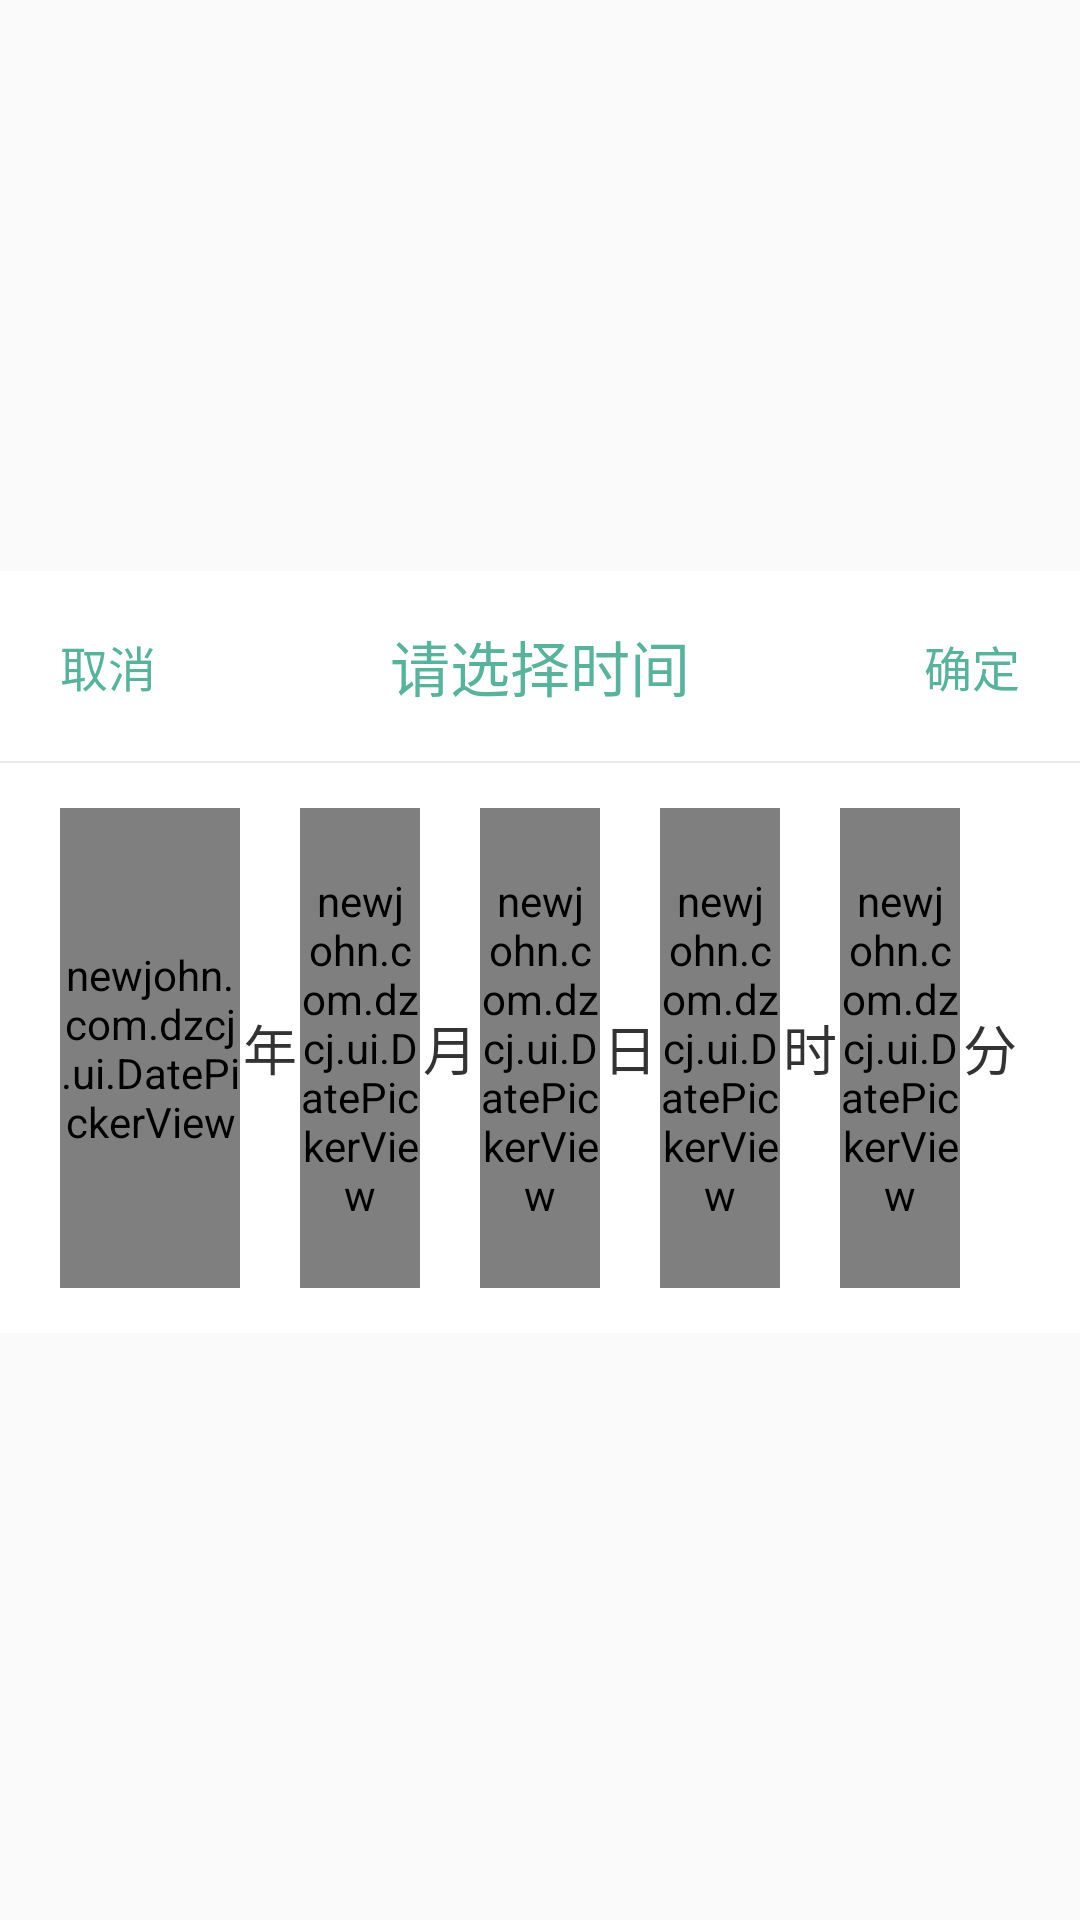

Write the Android layout XML for this screen, with the resource values it uses.
<!-- AndroidManifest.xml: application theme AppTheme -->
<!-- res/layout/custom_date_picker.xml -->
<?xml version="1.0" encoding="utf-8"?>
<LinearLayout xmlns:android="http://schemas.android.com/apk/res/android"
    android:layout_width="match_parent"
    android:layout_height="wrap_content"
    android:orientation="vertical"
    android:gravity="center">

    <RelativeLayout
        android:layout_width="match_parent"
        android:layout_height="wrap_content"
        android:background="@color/background"
        android:padding="10dp">

        <TextView
            android:id="@+id/tv_cancle"
            android:layout_width="wrap_content"
            android:layout_height="wrap_content"
            android:layout_centerVertical="true"
            android:padding="10dp"
            android:text="@string/cancle"
            android:textColor="@color/text1"
            android:textSize="16sp" />

        <TextView
            android:id="@+id/tv_title"
            android:layout_width="wrap_content"
            android:layout_height="wrap_content"
            android:layout_centerInParent="true"
            android:text="@string/title"
            android:textColor="@color/text1"
            android:textSize="20sp" />

        <TextView
            android:id="@+id/tv_select"
            android:layout_width="wrap_content"
            android:layout_height="wrap_content"
            android:layout_alignParentEnd="true"
            android:layout_centerVertical="true"
            android:padding="10dp"
            android:text="@string/commit"
            android:textColor="@color/text1"
            android:textSize="16sp" />

    </RelativeLayout>

    <View
        android:layout_width="match_parent"
        android:layout_height="0.5dp"
        android:background="@color/split_line" />

    <RelativeLayout
        android:layout_width="match_parent"
        android:layout_height="wrap_content">

        <LinearLayout
            android:layout_width="match_parent"
            android:layout_height="wrap_content"
            android:layout_marginBottom="5dp"
            android:background="@color/background"
            android:orientation="horizontal"
            android:paddingBottom="15dp"
            android:paddingLeft="20dp"
            android:paddingRight="20dp"
            android:paddingTop="15dp">

            <newjohn.com.dzcj.ui.DatePickerView
                android:id="@+id/year_pv"
                android:layout_width="0dp"
                android:layout_height="160dp"
                android:layout_weight="3" />

            <TextView
                android:layout_width="0dp"
                android:layout_height="match_parent"
                android:layout_weight="1"
                android:gravity="center"
                android:text="@string/year"
                android:textColor="@color/text2"
                android:textSize="18sp" />

            <newjohn.com.dzcj.ui.DatePickerView
                android:id="@+id/month_pv"
                android:layout_width="0dp"
                android:layout_height="160dp"
                android:layout_weight="2" />

            <TextView
                android:layout_width="0dp"
                android:layout_height="match_parent"
                android:layout_weight="1"
                android:gravity="center"
                android:text="@string/month"
                android:textColor="@color/text2"
                android:textSize="18sp" />

            <newjohn.com.dzcj.ui.DatePickerView
                android:id="@+id/day_pv"
                android:layout_width="0dp"
                android:layout_height="160dp"
                android:layout_weight="2" />

            <TextView
                android:layout_width="0dp"
                android:layout_height="match_parent"
                android:layout_weight="1"
                android:gravity="center"
                android:text="@string/day"
                android:textColor="@color/text2"
                android:textSize="18sp" />

            <newjohn.com.dzcj.ui.DatePickerView
                android:id="@+id/hour_pv"
                android:layout_width="0dp"
                android:layout_height="160dp"
                android:layout_weight="2" />

            <TextView
                android:id="@+id/hour_text"
                android:layout_width="0dp"
                android:layout_height="match_parent"
                android:layout_weight="1"
                android:gravity="center"
                android:text="@string/hour"
                android:textColor="@color/text2"
                android:textSize="18sp" />

            <newjohn.com.dzcj.ui.DatePickerView
                android:id="@+id/minute_pv"
                android:layout_width="0dp"
                android:layout_height="160dp"
                android:layout_weight="2" />

            <TextView
                android:id="@+id/minute_text"
                android:layout_width="0dp"
                android:layout_height="match_parent"
                android:layout_weight="1"
                android:gravity="center"
                android:text="@string/minute"
                android:textColor="@color/text2"
                android:textSize="18sp" />

        </LinearLayout>

    </RelativeLayout>

</LinearLayout>
<!-- resources referenced by this layout -->
<resources>
  <color name="background">#FFFFFF</color>
  <color name="split_line">#11112233</color>
  <color name="text1">#59B29C</color>
  <color name="text2">#333333</color>
  <string name="cancle">取消</string>
  <string name="commit">确定</string>
  <string name="day">日</string>
  <string name="hour">时</string>
  <string name="minute">分</string>
  <string name="month">月</string>
  <string name="title">请选择时间</string>
  <string name="year">年</string>
  <style name="AppTheme" parent="Theme.AppCompat.Light.NoActionBar">
          
          <item name="colorPrimary">@color/colorPrimary</item>
          <item name="colorPrimaryDark">@color/colorPrimaryDark</item>
          <item name="colorAccent">@color/colorAccent</item>
      </style>
  <color name="colorPrimary">#03497D</color>
  <color name="colorPrimaryDark">#303F9F</color>
  <color name="colorAccent">#FF4081</color>
</resources>
